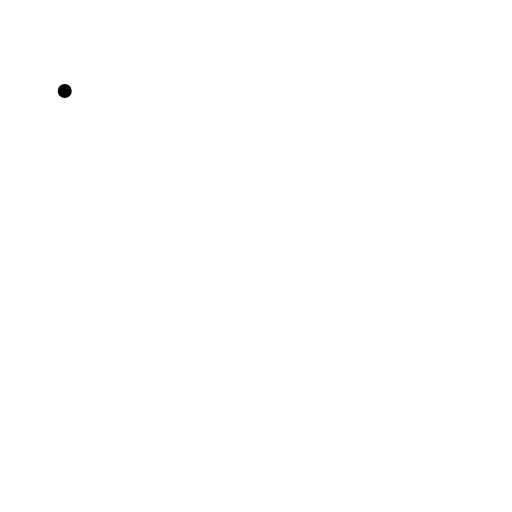
t = 0.00 s
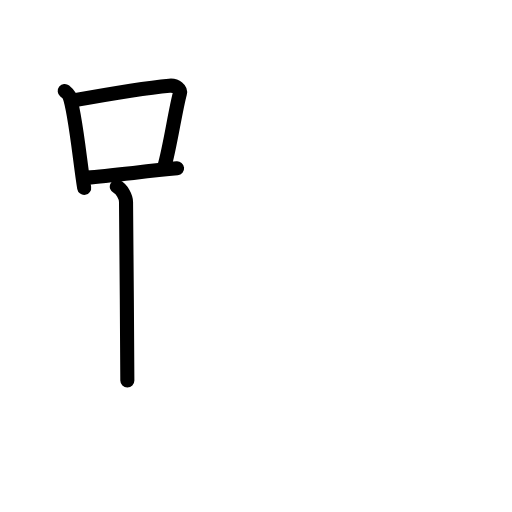
t = 3.63 s
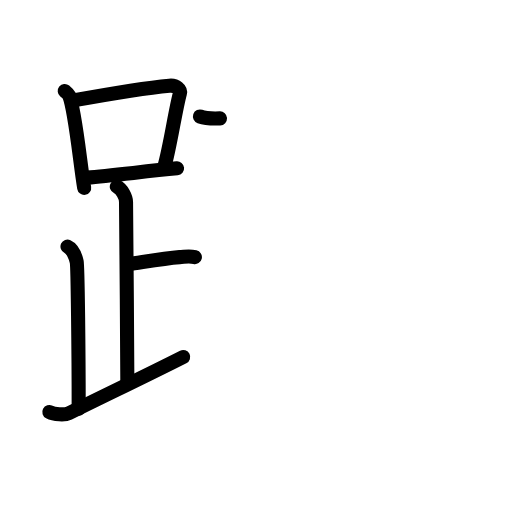
t = 7.25 s
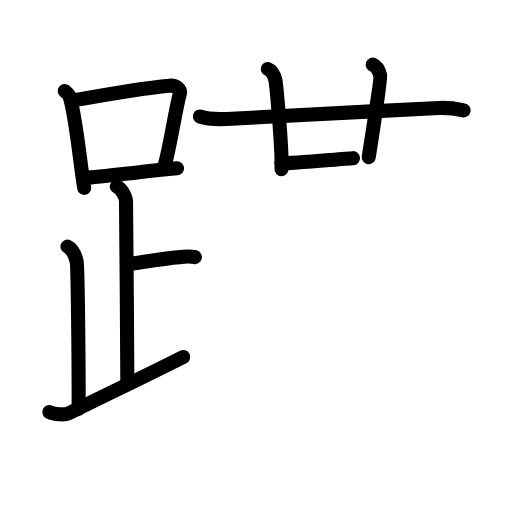
t = 10.75 s
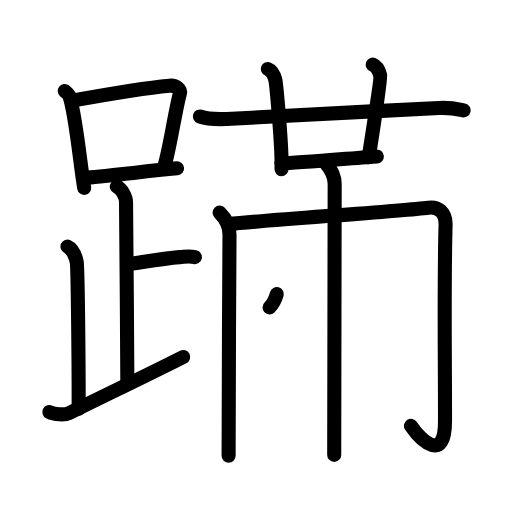
t = 14.25 s
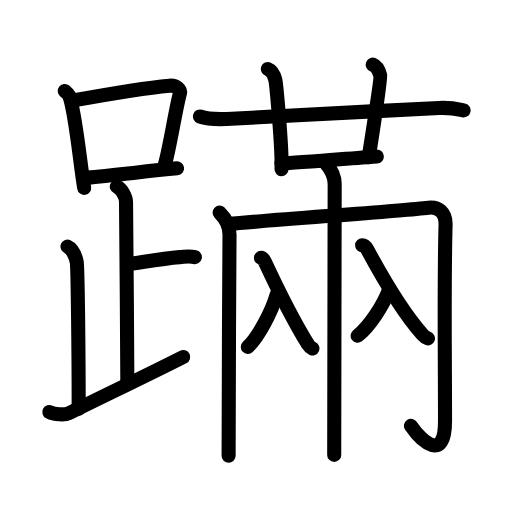
t = 18.00 s

The animated SVG that drew these frames (rendered in a browser with its animation timeline set to each time). Animation: 55 SMIL elements (animate=55); one cycle of 18.00 s.

<?xml version="1.0" encoding="UTF-8"?>
<!--
AniKanjiVG is licensed by CC-BY-SA Paul C. Sommerhoff (https://bitbucket.org/sommerhoff/anikanjivg).
AniKanjiVG uses KanjiVG which is licensed by CC-BY-SA Ulrich Apel (http://kanjivg.tagaini.net).
See also http://creativecommons.org/licenses/by-sa/3.0/
-->
<svg xmlns:kvg='http://kanjivg.tagaini.net' xmlns='http://www.w3.org/2000/svg' width='109' height='109' viewBox='0 0 109 109' style='fill:none;stroke:#000000;stroke-width:3;stroke-linecap:round;stroke-linejoin:round;' id="kvg:kanji_08e63"><g id="kvg:08e63" kvg:element="蹣"><g id="kvg:08e63-g1" kvg:element="足" kvg:position="left" kvg:radical="general"><g id="kvg:08e63-g2" kvg:element="口"><path id="kvg:08e63-s1" kvg:type="㇑" d="M13.78,19.37c0.37,0.3,0.75,0.55,0.91,0.92c1.28,2.96,2.35,14.39,3.23,19.71"><animate attributeName="d" begin="0.0s" dur="0.5s" from="M13.78,19.37C13.78,19.37,13.78,19.37,13.78,19.37" to="M13.78,19.37c0.37,0.3,0.75,0.55,0.91,0.92" />
<animate attributeName="d" begin="0.5s" dur="0.5s" from="M13.78,19.37c0.37,0.3,0.75,0.55,0.91,0.92c0,0,0,0,0,0,0" to="M13.78,19.37c0.37,0.3,0.75,0.55,0.91,0.92c1.28,2.96,2.35,14.39,3.23,19.71" />
</path>
<path id="kvg:08e63-s2" kvg:type="㇕b" d="M15.61,21.38c8.48-1.54,16.26-2.76,20.45-3.14c1.53-0.14,2.46,0.82,2.24,1.63c-1.01,3.74-2.08,11.37-3.32,15.64"><animate attributeName="d" begin="1.0s" dur="0.3333333333333333s" from="M15.61,21.38C15.61,21.38,15.61,21.38,15.61,21.38" to="M15.61,21.38c8.48-1.54,16.26-2.76,20.45-3.14" />
<animate attributeName="d" begin="1.3333333333333333s" dur="0.3333333333333333s" from="M15.61,21.38c8.48-1.54,16.26-2.76,20.45-3.14c0,0,0,0,0,0,0" to="M15.61,21.38c8.48-1.54,16.26-2.76,20.45-3.14c1.53-0.14,2.46,0.82,2.24,1.63" />
<animate attributeName="d" begin="1.6666666666666665s" dur="0.3333333333333333s" from="M15.61,21.38c8.48-1.54,16.26-2.76,20.45-3.14c1.53-0.14,2.46,0.82,2.24,1.63c0,0,0,0,0,0,0" to="M15.61,21.38c8.48-1.54,16.26-2.76,20.45-3.14c1.53-0.14,2.46,0.82,2.24,1.63c-1.01,3.74-2.08,11.37-3.32,15.64" />
<animate attributeName="d" begin="0s" dur="1.0s" from="M-100,-100" to="M-100,-100" />
</path>
<path id="kvg:08e63-s3" kvg:type="㇐b" d="M18.56,37.81c5.09-0.44,12.15-1.29,19.14-1.97"><animate attributeName="d" begin="2.0s" dur="1.0s" from="M18.56,37.81C18.56,37.81,18.56,37.81,18.56,37.81" to="M18.56,37.81c5.09-0.44,12.15-1.29,19.14-1.97" />
<animate attributeName="d" begin="0s" dur="2.0s" from="M-100,-100" to="M-100,-100" />
</path>
</g>
<path id="kvg:08e63-s4" kvg:type="㇑a" d="M24.87,39.74c1.09,0.5,1.96,2.23,1.96,3.25c0,5.51,0.28,28.01,0.28,38"><animate attributeName="d" begin="3.0s" dur="0.5s" from="M24.87,39.74C24.87,39.74,24.87,39.74,24.87,39.74" to="M24.87,39.74c1.09,0.5,1.96,2.23,1.96,3.25" />
<animate attributeName="d" begin="3.5s" dur="0.5s" from="M24.87,39.74c1.09,0.5,1.96,2.23,1.96,3.25c0,0,0,0,0,0,0" to="M24.87,39.74c1.09,0.5,1.96,2.23,1.96,3.25c0,5.51,0.28,28.01,0.28,38" />
<animate attributeName="d" begin="0s" dur="3.0s" from="M-100,-100" to="M-100,-100" />
</path>
<path id="kvg:08e63-s5" kvg:type="㇐b" d="M27.38,56.24c3.37-0.49,7.37-1.24,10.85-1.5c1.74-0.13,2.18-0.25,3.26,0"><animate attributeName="d" begin="4.0s" dur="0.5s" from="M27.38,56.24C27.38,56.24,27.38,56.24,27.38,56.24" to="M27.38,56.24c3.37-0.49,7.37-1.24,10.85-1.5" />
<animate attributeName="d" begin="4.5s" dur="0.5s" from="M27.38,56.24c3.37-0.49,7.37-1.24,10.85-1.5c0,0,0,0,0,0,0" to="M27.38,56.24c3.37-0.49,7.37-1.24,10.85-1.5c1.74-0.13,2.18-0.25,3.26,0" />
<animate attributeName="d" begin="0s" dur="4.0s" from="M-100,-100" to="M-100,-100" />
</path>
<path id="kvg:08e63-s6" kvg:type="㇒" d="M14.37,52.49c1.09,0.5,1.74,2.25,1.96,3.25c0.22,1,0.42,19.51,0.42,31.26"><animate attributeName="d" begin="5.0s" dur="0.5s" from="M14.37,52.49C14.37,52.49,14.37,52.49,14.37,52.49" to="M14.37,52.49c1.09,0.5,1.74,2.25,1.96,3.25" />
<animate attributeName="d" begin="5.5s" dur="0.5s" from="M14.37,52.49c1.09,0.5,1.74,2.25,1.96,3.25c0,0,0,0,0,0,0" to="M14.37,52.49c1.09,0.5,1.74,2.25,1.96,3.25c0.22,1,0.42,19.51,0.42,31.26" />
<animate attributeName="d" begin="0s" dur="5.0s" from="M-100,-100" to="M-100,-100" />
</path>
<path id="kvg:08e63-s7" kvg:type="㇀/㇏" d="M10.5,87.73c1,0.52,3.32,0.66,4.14,0.25c8.07-4.01,15.46-7.5,24.36-11.99"><animate attributeName="d" begin="6.0s" dur="0.5s" from="M10.5,87.73C10.5,87.73,10.5,87.73,10.5,87.73" to="M10.5,87.73c1,0.52,3.32,0.66,4.14,0.25" />
<animate attributeName="d" begin="6.5s" dur="0.5s" from="M10.5,87.73c1,0.52,3.32,0.66,4.14,0.25c0,0,0,0,0,0,0" to="M10.5,87.73c1,0.52,3.32,0.66,4.14,0.25c8.07-4.01,15.46-7.5,24.36-11.99" />
<animate attributeName="d" begin="0s" dur="6.0s" from="M-100,-100" to="M-100,-100" />
</path>
</g>
<g id="kvg:08e63-g3" kvg:position="right"><g id="kvg:08e63-g4" kvg:element="廿"><g id="kvg:08e63-g5" kvg:element="十"><path id="kvg:08e63-s8" kvg:type="㇐" d="M42.57,24.8c1.48,0.53,4.2,0.59,5.69,0.53c8.5-0.33,29-1.58,45.24-2.34c2.47-0.12,3.95,0.25,5.19,0.52"><animate attributeName="d" begin="7.0s" dur="0.3333333333333333s" from="M42.57,24.8C42.57,24.8,42.57,24.8,42.57,24.8" to="M42.57,24.8c1.48,0.53,4.2,0.59,5.69,0.53" />
<animate attributeName="d" begin="7.333333333333333s" dur="0.3333333333333333s" from="M42.57,24.8c1.48,0.53,4.2,0.59,5.69,0.53c0,0,0,0,0,0,0" to="M42.57,24.8c1.48,0.53,4.2,0.59,5.69,0.53c8.5-0.33,29-1.58,45.24-2.34" />
<animate attributeName="d" begin="7.666666666666667s" dur="0.3333333333333333s" from="M42.57,24.8c1.48,0.53,4.2,0.59,5.69,0.53c8.5-0.33,29-1.58,45.24-2.34c0,0,0,0,0,0,0" to="M42.57,24.8c1.48,0.53,4.2,0.59,5.69,0.53c8.5-0.33,29-1.58,45.24-2.34c2.47-0.12,3.95,0.25,5.19,0.52" />
<animate attributeName="d" begin="0s" dur="7.0s" from="M-100,-100" to="M-100,-100" />
</path>
<path id="kvg:08e63-s9" kvg:type="㇑" d="M57.01,14.69c0.89,0.35,1.42,1.6,1.6,2.31c0.18,0.71,1.5,14.57,1.32,19"><animate attributeName="d" begin="8.0s" dur="0.5s" from="M57.01,14.69C57.01,14.69,57.01,14.69,57.01,14.69" to="M57.01,14.69c0.89,0.35,1.42,1.6,1.6,2.31" />
<animate attributeName="d" begin="8.5s" dur="0.5s" from="M57.01,14.69c0.89,0.35,1.42,1.6,1.6,2.31c0,0,0,0,0,0,0" to="M57.01,14.69c0.89,0.35,1.42,1.6,1.6,2.31c0.18,0.71,1.5,14.57,1.32,19" />
<animate attributeName="d" begin="0s" dur="8.0s" from="M-100,-100" to="M-100,-100" />
</path>
<path id="kvg:08e63-s10" kvg:type="㇑" d="M79.35,13.75c0.89,0.35,1.42,1.6,1.6,2.31c0.18,0.71-1.45,10.94-2.45,17.4"><animate attributeName="d" begin="9.0s" dur="0.5s" from="M79.35,13.75C79.35,13.75,79.35,13.75,79.35,13.75" to="M79.35,13.75c0.89,0.35,1.42,1.6,1.6,2.31" />
<animate attributeName="d" begin="9.5s" dur="0.5s" from="M79.35,13.75c0.89,0.35,1.42,1.6,1.6,2.31c0,0,0,0,0,0,0" to="M79.35,13.75c0.89,0.35,1.42,1.6,1.6,2.31c0.18,0.71-1.45,10.94-2.45,17.4" />
<animate attributeName="d" begin="0s" dur="9.0s" from="M-100,-100" to="M-100,-100" />
</path>
</g>
<g id="kvg:08e63-g6" kvg:element="兩" kvg:part="1"><path id="kvg:08e63-s11" kvg:type="㇐" d="M59.93,34.76c3.37,0,17.26-1.29,20.3-1.45"><animate attributeName="d" begin="10.0s" dur="1.0s" from="M59.93,34.76C59.93,34.76,59.93,34.76,59.93,34.76" to="M59.93,34.76c3.37,0,17.26-1.29,20.3-1.45" />
<animate attributeName="d" begin="0s" dur="10.0s" from="M-100,-100" to="M-100,-100" />
</path>
</g>
</g>
<g id="kvg:08e63-g7" kvg:element="兩" kvg:part="2"><g id="kvg:08e63-g8" kvg:element="冂"><path id="kvg:08e63-s12" kvg:type="㇑" d="M46.75,45.27c1.25,1.23,2.12,2.95,2.11,4.68C48.75,64,48.67,92.41,48.67,97.02"><animate attributeName="d" begin="11.0s" dur="0.5s" from="M46.75,45.27C46.75,45.27,46.75,45.27,46.75,45.27" to="M46.75,45.27c1.25,1.23,2.12,2.95,2.11,4.68" />
<animate attributeName="d" begin="11.5s" dur="0.5s" from="M46.75,45.27c1.25,1.23,2.12,2.95,2.11,4.68c0,0,0,0,0,0,0" to="M46.75,45.27c1.25,1.23,2.12,2.95,2.11,4.68C48.75,64,48.67,92.41,48.67,97.02" />
<animate attributeName="d" begin="0s" dur="11.0s" from="M-100,-100" to="M-100,-100" />
</path>
<path id="kvg:08e63-s13" kvg:type="㇆a" d="M48.56,47.71c9.87-0.96,36.46-2.76,42.67-3.5c2.01-0.24,3.7,0.97,3.63,3.61C94.5,61.25,94.74,74,94.74,89.67c0,8.83-4.99,4.33-7.25,1"><animate attributeName="d" begin="12.0s" dur="0.25s" from="M48.56,47.71C48.56,47.71,48.56,47.71,48.56,47.71" to="M48.56,47.71c9.87-0.96,36.46-2.76,42.67-3.5" />
<animate attributeName="d" begin="12.25s" dur="0.25s" from="M48.56,47.71c9.87-0.96,36.46-2.76,42.67-3.5c0,0,0,0,0,0,0" to="M48.56,47.71c9.87-0.96,36.46-2.76,42.67-3.5c2.01-0.24,3.7,0.97,3.63,3.61" />
<animate attributeName="d" begin="12.5s" dur="0.25s" from="M48.56,47.71c9.87-0.96,36.46-2.76,42.67-3.5c2.01-0.24,3.7,0.97,3.63,3.61c0,0,0,0,0,0,0" to="M48.56,47.71c9.87-0.96,36.46-2.76,42.67-3.5c2.01-0.24,3.7,0.97,3.63,3.61C94.5,61.25,94.74,74,94.74,89.67" />
<animate attributeName="d" begin="12.75s" dur="0.25s" from="M48.56,47.71c9.87-0.96,36.46-2.76,42.67-3.5c2.01-0.24,3.7,0.97,3.63,3.61C94.5,61.25,94.74,74,94.74,89.67c0,0,0,0,0,0,0" to="M48.56,47.71c9.87-0.96,36.46-2.76,42.67-3.5c2.01-0.24,3.7,0.97,3.63,3.61C94.5,61.25,94.74,74,94.74,89.67c0,8.83-4.99,4.33-7.25,1" />
<animate attributeName="d" begin="0s" dur="12.0s" from="M-100,-100" to="M-100,-100" />
</path>
</g>
<path id="kvg:08e63-s14" kvg:type="㇑" d="M69.44,34.84c1.01,1.2,1.81,2.65,1.81,4.33c0,0.96-0.1,55.02-0.1,57.67"><animate attributeName="d" begin="13.0s" dur="0.5s" from="M69.44,34.84C69.44,34.84,69.44,34.84,69.44,34.84" to="M69.44,34.84c1.01,1.2,1.81,2.65,1.81,4.33" />
<animate attributeName="d" begin="13.5s" dur="0.5s" from="M69.44,34.84c1.01,1.2,1.81,2.65,1.81,4.33c0,0,0,0,0,0,0" to="M69.44,34.84c1.01,1.2,1.81,2.65,1.81,4.33c0,0.96-0.1,55.02-0.1,57.67" />
<animate attributeName="d" begin="0s" dur="13.0s" from="M-100,-100" to="M-100,-100" />
</path>
<g id="kvg:08e63-g9" kvg:element="入"><path id="kvg:08e63-s15" kvg:type="㇒" d="M58.93,62.62c-1.09,3.77-3.91,9.11-6.17,11.24"><animate attributeName="d" begin="14.0s" dur="1.0s" from="M58.93,62.62C58.93,62.62,58.93,62.62,58.93,62.62" to="M58.93,62.62c-1.09,3.77-3.91,9.11-6.17,11.24" />
<animate attributeName="d" begin="0s" dur="14.0s" from="M-100,-100" to="M-100,-100" />
</path>
<path id="kvg:08e63-s16" kvg:type="㇏" d="M55.55,54.9c0.38,0,0.71,0.53,0.89,0.91c2.98,6.41,6.37,13,9.13,17.52c0.31,0.51,0.61,0.7,0.94,0.84"><animate attributeName="d" begin="15.0s" dur="0.3333333333333333s" from="M55.55,54.9C55.55,54.9,55.55,54.9,55.55,54.9" to="M55.55,54.9c0.38,0,0.71,0.53,0.89,0.91" />
<animate attributeName="d" begin="15.333333333333334s" dur="0.3333333333333333s" from="M55.55,54.9c0.38,0,0.71,0.53,0.89,0.91c0,0,0,0,0,0,0" to="M55.55,54.9c0.38,0,0.71,0.53,0.89,0.91c2.98,6.41,6.37,13,9.13,17.52" />
<animate attributeName="d" begin="15.666666666666666s" dur="0.3333333333333333s" from="M55.55,54.9c0.38,0,0.71,0.53,0.89,0.91c2.98,6.41,6.37,13,9.13,17.52c0,0,0,0,0,0,0" to="M55.55,54.9c0.38,0,0.71,0.53,0.89,0.91c2.98,6.41,6.37,13,9.13,17.52c0.31,0.51,0.61,0.7,0.94,0.84" />
<animate attributeName="d" begin="0s" dur="15.0s" from="M-100,-100" to="M-100,-100" />
</path>
</g>
<g id="kvg:08e63-g10" kvg:element="入"><path id="kvg:08e63-s17" kvg:type="㇒" d="M82.87,61.55c-1.19,3.33-4.27,8.04-6.74,9.93"><animate attributeName="d" begin="16.0s" dur="1.0s" from="M82.87,61.55C82.87,61.55,82.87,61.55,82.87,61.55" to="M82.87,61.55c-1.19,3.33-4.27,8.04-6.74,9.93" />
<animate attributeName="d" begin="0s" dur="16.0s" from="M-100,-100" to="M-100,-100" />
</path>
<path id="kvg:08e63-s18" kvg:type="㇏" d="M77.09,52.23c0.48,0,0.92,0.53,1.14,0.94c3.27,6.08,7.52,13.33,11.68,18.01c0.43,0.48,0.78,0.72,1.2,0.87"><animate attributeName="d" begin="17.0s" dur="0.3333333333333333s" from="M77.09,52.23C77.09,52.23,77.09,52.23,77.09,52.23" to="M77.09,52.23c0.48,0,0.92,0.53,1.14,0.94" />
<animate attributeName="d" begin="17.333333333333332s" dur="0.3333333333333333s" from="M77.09,52.23c0.48,0,0.92,0.53,1.14,0.94c0,0,0,0,0,0,0" to="M77.09,52.23c0.48,0,0.92,0.53,1.14,0.94c3.27,6.08,7.52,13.33,11.68,18.01" />
<animate attributeName="d" begin="17.666666666666668s" dur="0.3333333333333333s" from="M77.09,52.23c0.48,0,0.92,0.53,1.14,0.94c3.27,6.08,7.52,13.33,11.68,18.01c0,0,0,0,0,0,0" to="M77.09,52.23c0.48,0,0.92,0.53,1.14,0.94c3.27,6.08,7.52,13.33,11.68,18.01c0.43,0.48,0.78,0.72,1.2,0.87" />
<animate attributeName="d" begin="0s" dur="17.0s" from="M-100,-100" to="M-100,-100" />
</path>
</g>
</g>
</g>
</g>
</svg>
